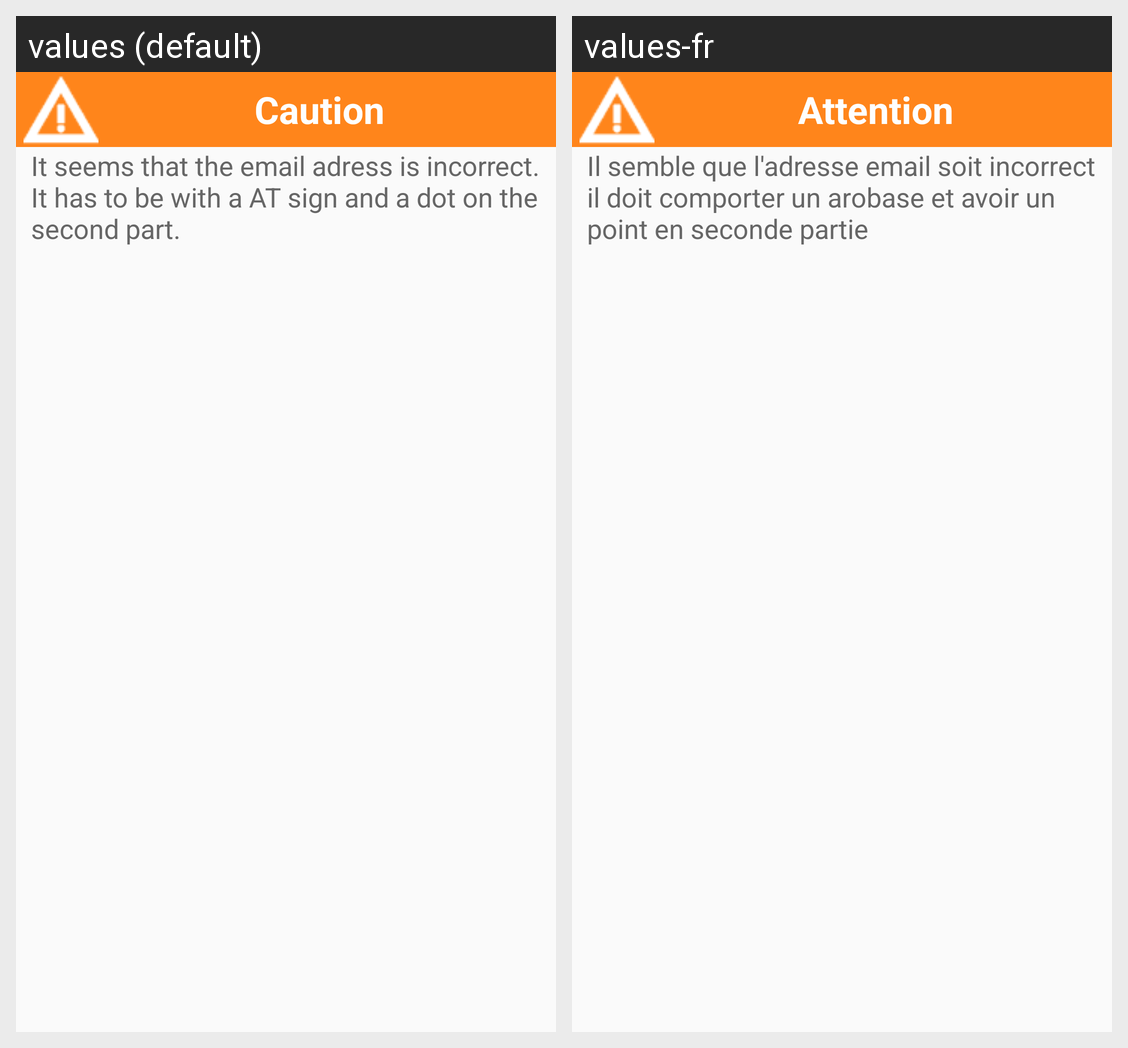

Translations of the strings shown on this Android screen, per locale in the grid:
Android screen res/layout/wrong_email.xml rendered under 2 locales, left to right: values (default), values-fr. Device: Nexus 5 (rendered at 1080×1920; each locale shown at half size, 540×960, under a caption strip naming it); theme AppTheme.
Strings drawn on this screen, with the default value and each locale's value (text and hints the layout hard-codes, and strings that could not be matched under every locale, appear in the picture but are not listed):

caution
  values: Caution
  values-fr: Attention

wrongEmail
  values: It seems that the email adress is incorrect. It has to be with a AT sign and a dot on the second part.
  values-fr: Il semble que l'adresse email soit incorrect il doit comporter un arobase et avoir un point en seconde partie
